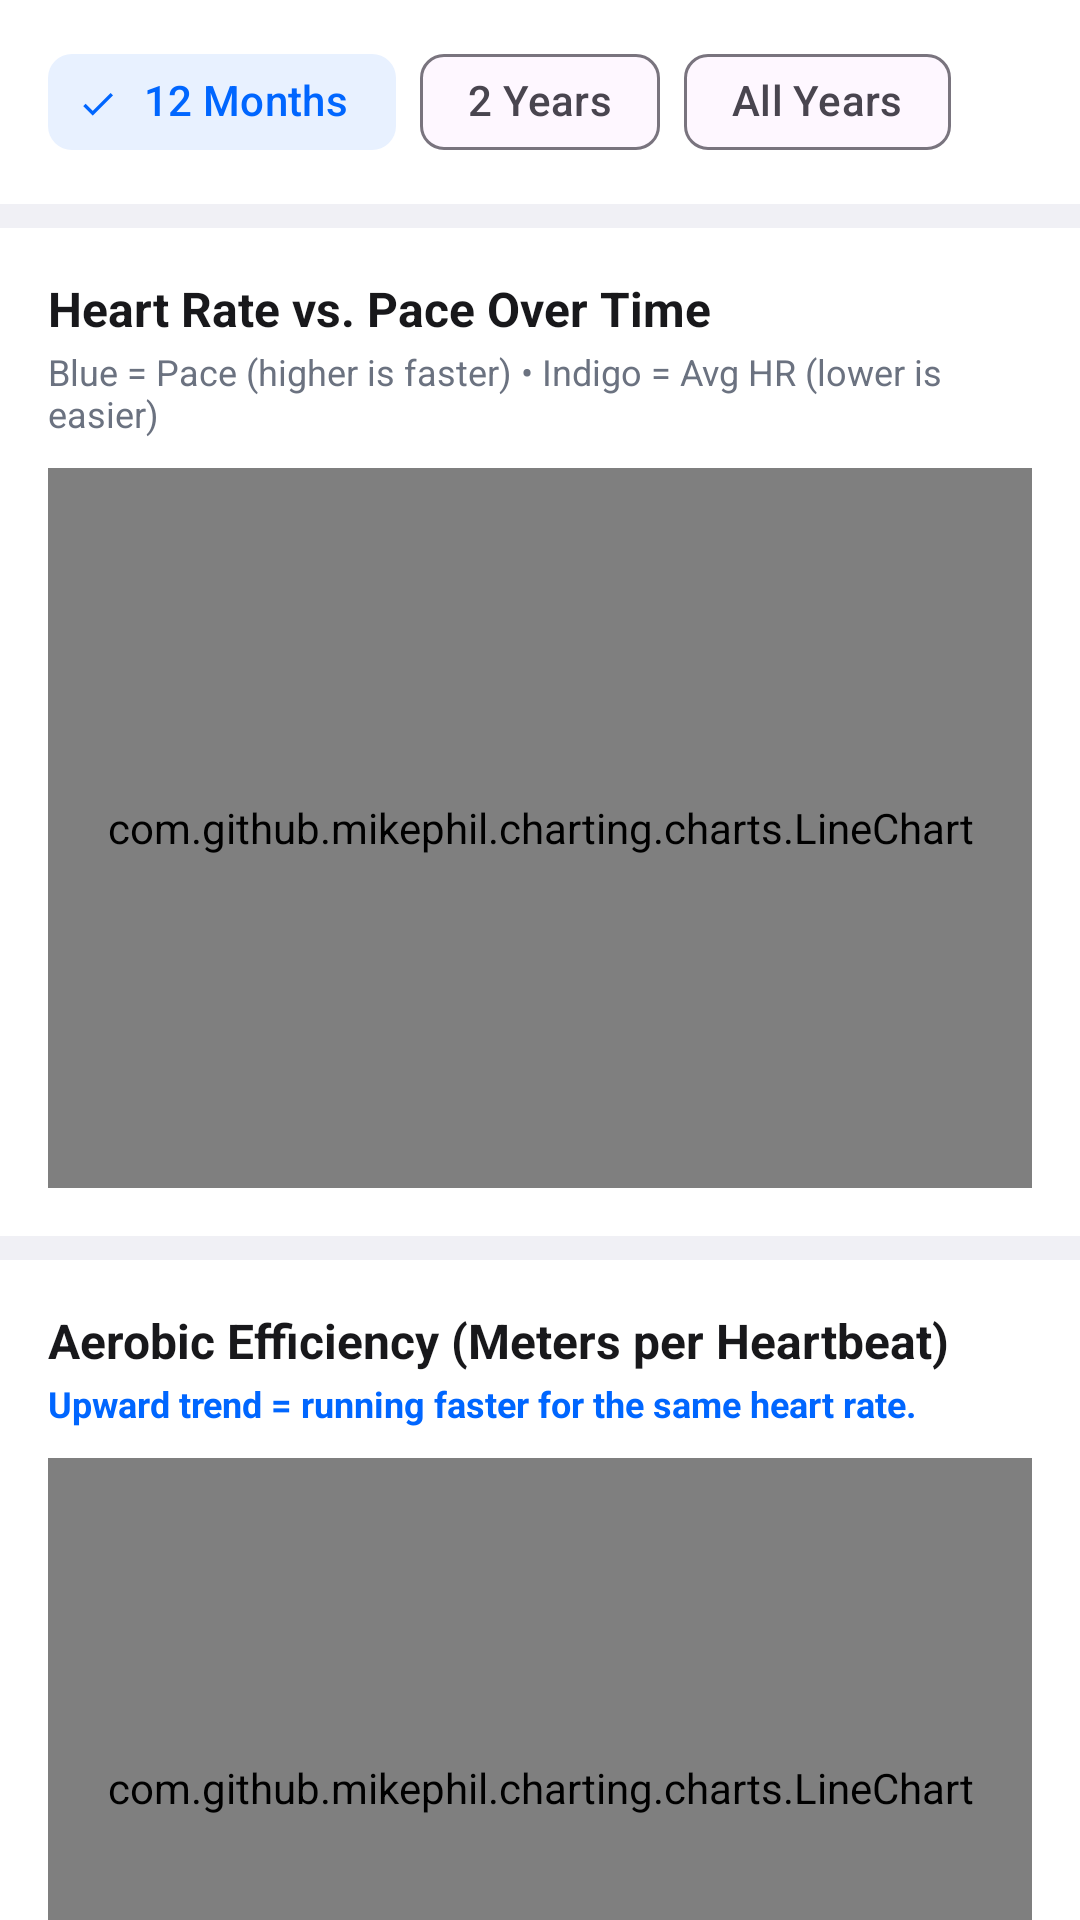

Android layout source for this screen:
<!-- AndroidManifest.xml: application theme Theme.RunStats -->
<!-- res/layout/fragment_graphs.xml -->
<?xml version="1.0" encoding="utf-8"?>
<androidx.core.widget.NestedScrollView xmlns:android="http://schemas.android.com/apk/res/android"
    xmlns:app="http://schemas.android.com/apk/res-auto"
    android:layout_width="match_parent"
    android:layout_height="match_parent"
    android:background="@color/bg_screen"
    android:clipToPadding="false"
    android:paddingBottom="16dp">

    <LinearLayout
        android:layout_width="match_parent"
        android:layout_height="wrap_content"
        android:orientation="vertical">

        
        <LinearLayout
            android:layout_width="match_parent"
            android:layout_height="wrap_content"
            android:layout_marginBottom="8dp"
            android:background="@color/bg_card"
            android:orientation="vertical"
            android:paddingStart="16dp"
            android:paddingTop="10dp"
            android:paddingEnd="16dp"
            android:paddingBottom="10dp">

            <com.google.android.material.chip.ChipGroup
                android:id="@+id/chipGroupChartRange"
                android:layout_width="match_parent"
                android:layout_height="wrap_content"
                app:selectionRequired="true"
                app:singleSelection="true">

                <com.google.android.material.chip.Chip
                    android:id="@+id/chipRange12m"
                    style="@style/Widget.Material3.Chip.Filter"
                    android:layout_width="wrap_content"
                    android:layout_height="wrap_content"
                    android:checked="true"
                    android:text="12 Months" />

                <com.google.android.material.chip.Chip
                    android:id="@+id/chipRange2y"
                    style="@style/Widget.Material3.Chip.Filter"
                    android:layout_width="wrap_content"
                    android:layout_height="wrap_content"
                    android:text="2 Years" />

                <com.google.android.material.chip.Chip
                    android:id="@+id/chipRangeAll"
                    style="@style/Widget.Material3.Chip.Filter"
                    android:layout_width="wrap_content"
                    android:layout_height="wrap_content"
                    android:text="All Years" />
            </com.google.android.material.chip.ChipGroup>
        </LinearLayout>

        <TextView
            android:id="@+id/tvGraphsEmpty"
            android:layout_width="match_parent"
            android:layout_height="wrap_content"
            android:layout_marginBottom="8dp"
            android:background="@color/bg_card"
            android:gravity="center"
            android:padding="20dp"
            android:text="No runs yet. Connect free Garmin sync in You → Settings or load sample runs on Progress."
            android:textColor="@color/text_secondary"
            android:textSize="14sp"
            android:visibility="gone" />

        
        <LinearLayout
            android:layout_width="match_parent"
            android:layout_height="wrap_content"
            android:layout_marginBottom="8dp"
            android:background="@color/bg_card"
            android:orientation="vertical"
            android:padding="16dp">

            <TextView
                android:id="@+id/tvPaceHrTitle"
                android:layout_width="wrap_content"
                android:layout_height="wrap_content"
                android:text="Heart Rate vs. Pace Over Time"
                android:textColor="@color/text_primary"
                android:textSize="16sp"
                android:textStyle="bold" />

            <TextView
                android:layout_width="wrap_content"
                android:layout_height="wrap_content"
                android:layout_marginTop="2dp"
                android:text="Blue = Pace (higher is faster) • Indigo = Avg HR (lower is easier)"
                android:textColor="@color/text_secondary"
                android:textSize="12sp" />

            <com.github.mikephil.charting.charts.LineChart
                android:id="@+id/chartPaceHr"
                android:layout_width="match_parent"
                android:layout_height="240dp"
                android:layout_marginTop="10dp" />
        </LinearLayout>

        
        <LinearLayout
            android:layout_width="match_parent"
            android:layout_height="wrap_content"
            android:layout_marginBottom="8dp"
            android:background="@color/bg_card"
            android:orientation="vertical"
            android:padding="16dp">

            <TextView
                android:layout_width="wrap_content"
                android:layout_height="wrap_content"
                android:text="Aerobic Efficiency (Meters per Heartbeat)"
                android:textColor="@color/text_primary"
                android:textSize="16sp"
                android:textStyle="bold" />

            <TextView
                android:id="@+id/tvEfficiencySummary"
                android:layout_width="match_parent"
                android:layout_height="wrap_content"
                android:layout_marginTop="2dp"
                android:text="Upward trend = running faster for the same heart rate."
                android:textColor="@color/brand_blue_primary"
                android:textSize="12sp"
                android:textStyle="bold" />

            <com.github.mikephil.charting.charts.LineChart
                android:id="@+id/chartEfficiency"
                android:layout_width="match_parent"
                android:layout_height="220dp"
                android:layout_marginTop="10dp" />
        </LinearLayout>

        
        <LinearLayout
            android:layout_width="match_parent"
            android:layout_height="wrap_content"
            android:layout_marginBottom="8dp"
            android:background="@color/bg_card"
            android:orientation="vertical"
            android:padding="16dp">

            <TextView
                android:layout_width="wrap_content"
                android:layout_height="wrap_content"
                android:text="Pace by Heart Rate Zone (Last 90d vs Prior)"
                android:textColor="@color/text_primary"
                android:textSize="16sp"
                android:textStyle="bold" />

            <TextView
                android:id="@+id/tvHrZoneBreakdown"
                android:layout_width="match_parent"
                android:layout_height="wrap_content"
                android:layout_marginTop="8dp"
                android:lineSpacingExtra="5dp"
                android:text="Sync runs with heart rate data to compare your pace at each effort level."
                android:textColor="@color/text_secondary"
                android:textSize="13sp" />
        </LinearLayout>

        
        <LinearLayout
            android:layout_width="match_parent"
            android:layout_height="wrap_content"
            android:layout_marginBottom="8dp"
            android:background="@color/bg_card"
            android:orientation="vertical"
            android:padding="16dp">

            <TextView
                android:layout_width="wrap_content"
                android:layout_height="wrap_content"
                android:text="Garmin VO2 Max &amp; Resting HR"
                android:textColor="@color/text_primary"
                android:textSize="16sp"
                android:textStyle="bold" />

            <TextView
                android:id="@+id/tvWellnessChartNote"
                android:layout_width="match_parent"
                android:layout_height="wrap_content"
                android:layout_marginTop="2dp"
                android:text="Blue = VO2 Max (left) • Cyan = Resting HR bpm (right)"
                android:textColor="@color/text_secondary"
                android:textSize="12sp" />

            <com.github.mikephil.charting.charts.LineChart
                android:id="@+id/chartWellness"
                android:layout_width="match_parent"
                android:layout_height="220dp"
                android:layout_marginTop="10dp" />
        </LinearLayout>

        
        <LinearLayout
            android:layout_width="match_parent"
            android:layout_height="wrap_content"
            android:layout_marginBottom="8dp"
            android:background="@color/bg_card"
            android:orientation="vertical"
            android:padding="16dp">

            <TextView
                android:id="@+id/tvYearlyTitle"
                android:layout_width="wrap_content"
                android:layout_height="wrap_content"
                android:text="Yearly Distance"
                android:textColor="@color/text_primary"
                android:textSize="16sp"
                android:textStyle="bold" />

            <com.github.mikephil.charting.charts.BarChart
                android:id="@+id/chartYearly"
                android:layout_width="match_parent"
                android:layout_height="220dp"
                android:layout_marginTop="10dp" />
        </LinearLayout>

        
        <LinearLayout
            android:layout_width="match_parent"
            android:layout_height="wrap_content"
            android:layout_marginBottom="8dp"
            android:background="@color/bg_card"
            android:orientation="vertical"
            android:padding="16dp">

            <TextView
                android:id="@+id/tvCumulativeTitle"
                android:layout_width="wrap_content"
                android:layout_height="wrap_content"
                android:text="Cumulative Year Comparison"
                android:textColor="@color/text_primary"
                android:textSize="16sp"
                android:textStyle="bold" />

            <com.github.mikephil.charting.charts.LineChart
                android:id="@+id/chartCumulative"
                android:layout_width="match_parent"
                android:layout_height="230dp"
                android:layout_marginTop="10dp" />
        </LinearLayout>

        
        <LinearLayout
            android:layout_width="match_parent"
            android:layout_height="wrap_content"
            android:background="@color/bg_card"
            android:orientation="vertical"
            android:padding="16dp">

            <TextView
                android:id="@+id/tvMonthlyTitle"
                android:layout_width="wrap_content"
                android:layout_height="wrap_content"
                android:text="Monthly Distance"
                android:textColor="@color/text_primary"
                android:textSize="16sp"
                android:textStyle="bold" />

            <com.github.mikephil.charting.charts.BarChart
                android:id="@+id/chartMonthly"
                android:layout_width="match_parent"
                android:layout_height="220dp"
                android:layout_marginTop="10dp" />
        </LinearLayout>

    </LinearLayout>
</androidx.core.widget.NestedScrollView>
<!-- resources referenced by this layout -->
<resources>
  <color name="bg_card">#FFFFFF</color>
  <color name="bg_screen">#F0F0F5</color>
  <color name="brand_blue_primary">#0066FF</color>
  <color name="text_primary">#18181B</color>
  <color name="text_secondary">#6B7280</color>
  <style name="Theme.RunStats" parent="Theme.Material3.DayNight.NoActionBar">
          <item name="colorPrimary">@color/brand_blue_primary</item>
          <item name="colorOnPrimary">#FFFFFF</item>
          <item name="colorPrimaryContainer">@color/brand_blue_tint</item>
          <item name="colorOnPrimaryContainer">@color/brand_blue_primary</item>
          <item name="colorSecondary">@color/brand_cyan</item>
          <item name="colorOnSecondary">#FFFFFF</item>
          <item name="colorSecondaryContainer">@color/brand_blue_tint</item>
          <item name="colorOnSecondaryContainer">@color/brand_blue_primary</item>
          <item name="android:statusBarColor">@color/bg_card</item>
          <item name="android:windowLightStatusBar">true</item>
          <item name="android:colorBackground">@color/bg_screen</item>
      </style>
  <color name="brand_blue_tint">#E8F1FF</color>
  <color name="brand_cyan">#00A3BF</color>
</resources>
